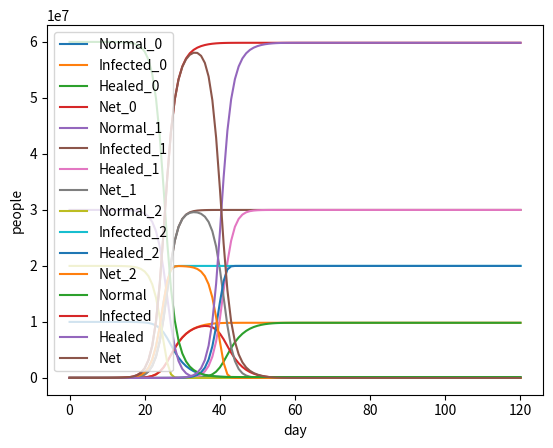

Python code for this plot:
# -*- coding: utf-8 -*-
"""
Created on Sun Mar 22 13:11:24 2020

@author: Lappawat
"""
import numpy as np
import matplotlib.pyplot as plt

### Real data
real_infected = [100,103,106,113,115,124,141,146,147,177,212,272,322,411,599,721]
date = np.arange(0,len(real_infected))

### Prediction

############### Parameters ##########################
ini_infected  = 10     # initial infected people
length    = 120        # predicted length (days)
meeting   = 10         # 1 infected people can meet 20 people
healed_day= 14         # infected people will be healed in 7 days after being infected

# Define 3 classes of people depending on how to response
# 0 H = (Highy responsible)
# 1 M = (Moderately responsible)
# 2 R = (Risky)
Pop       = [1E7,3E7,2E7]
Pop_tot   = sum(Pop)
R_lst     = [0.1,0.2,0.4] # contact rate
init_infect  = [0,10,0]
for i in range(len(Pop)):
    Pop[i] = Pop[i]-init_infect[i]

#Day 0
day      = [0]
Normal   = [[] for i in range(len(Pop))] # never being infected
Infect   = [[] for i in range(len(Pop))] # sum of being infected and used to
Heal     = [[] for i in range(len(Pop))] # be healed
Net      = [[] for i in range(len(Pop))] # still being infected
for i in range(len(Pop)):
    Normal[i].append(Pop[i])     
    Infect[i].append(init_infect[i])          
    Heal[i].append(0)                   
    Net[i].append(Infect[i][0] - Heal[i][0])  

#begin model
for i in range(length):
    day.append(i+1)
    ### group j meet k
    for j in range(len(Pop)):
        new_infect = 0
        for k in range(len(Pop)):
            Rate  = R_lst[j]*R_lst[k]*meeting
            ### new total infected people
            new_infect = new_infect + Rate*Net[k][-1]*Normal[j][-1]/Pop_tot
        Infect[j].append(Infect[j][-1] + new_infect)
        
        ### new normal people
        Normal[j].append(Normal[j][-1]-new_infect)
        ### new healed people
        if i <= healed_day:
            Heal[j].append(0)
        else:
            new_healed = Infect[j][i-healed_day]-Infect[j][i-healed_day-1]
            Heal[j].append(Heal[j][-1]+new_healed)
        ### new net
        Net[j].append(Infect[j][-1]-Heal[j][-1])
        print('day: %2d Normal: %10.1f Infected: %10.1f Healed: %10.1f Net: %10.1f //%10.1f' %(i,Normal[j][-1],Infect[j][-1],Heal[j][-1],Net[j][-1],new_infect))

#plt.plot(date, real_infected, 'ro', label='real')
for j in range(len(Pop)):
    plt.plot(day,Normal[j],'-',label ="Normal_"+str(j))
    plt.plot(day,Infect[j],'-',label ="Infected_"+str(j))
    plt.plot(day,Heal[j],'-',label ="Healed_"+str(j))
    plt.plot(day,Net[j],'-',label ="Net_"+str(j))
    plt.xlabel('day')
    plt.ylabel('people')
    plt.legend()
    plt.show()

#changing list into nparray
Normal = np.array(Normal)
Infect = np.array(Infect)
Heal   = np.array(Heal)
Net    = np.array(Net)
Normal_sum = np.zeros(len(Normal[0]))
Infect_sum = np.zeros(len(Infect[0]));
Heal_sum = np.zeros(len(Heal[0]))
Net_sum = np.zeros(len(Net[0]))
for j in range(len(Pop)):
    Normal_sum = Normal_sum + Normal[j]
    Infect_sum = Infect_sum + Infect[j]
    Heal_sum   = Heal_sum   + Heal[j]
    Net_sum    = Net_sum    + Net[j]

plt.plot(day,Normal_sum,'-',label ="Normal")
plt.plot(day,Infect_sum,'-',label ="Infected")
plt.plot(day,Heal_sum,'-',label ="Healed")
plt.plot(day,Net_sum,'-',label ="Net")
plt.xlabel('day')
plt.ylabel('people')
plt.legend()
plt.show()

